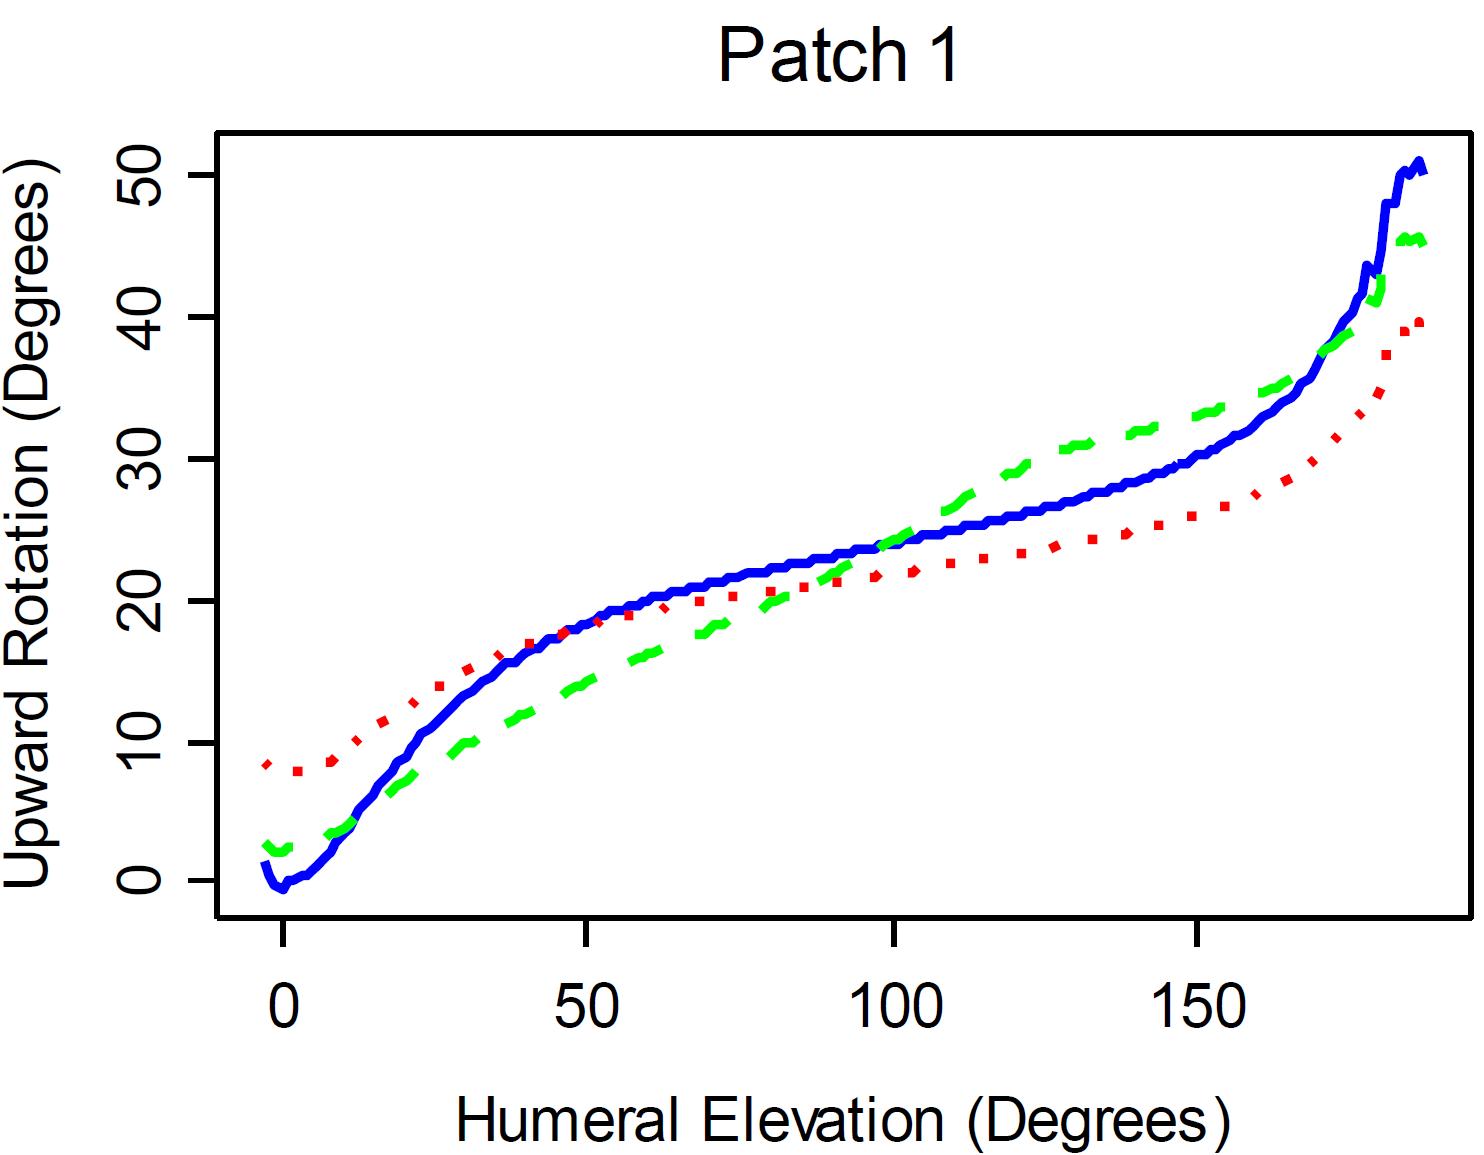

Data behind this chart, as committed beside it:
-3, 561;1, 0693
-1, 109;-0, 3527
2, 003;-0, 2105
5, 609;0, 7138
8, 232;1, 9936
10, 567;3, 2588
12, 129;4, 0307
14, 465;5, 5487
16, 925;6, 8996
19, 549;8, 3217
22, 009;9, 6726
24, 96;10, 8102
27, 911;12, 09
31, 025;13, 1566
34, 14;14, 2231
37, 417;15, 2185
40, 859;16, 0006
43, 973;16, 925
51, 019;18, 4181
54, 623;18, 9869
58, 063;19, 3424
61, 831;19, 9823
65, 599;20, 3378
69, 531;20, 7644
73, 462;21, 2622
77, 394;21, 6177
81, 161;21, 9732
85, 093;22, 3287
88, 86;22, 6842
92, 628;23, 0397
96, 559;23, 3241
99, 343;23, 3241
103, 111;23, 8929
107, 043;24, 3195
110, 81;24, 675
114, 742;25, 0305
118, 51;25, 5282
122, 278;25, 9549
126, 209;26, 3815
130, 141;26, 737
133, 909;27, 3769
137, 84;27, 8035
141, 609;28, 3723
145, 377;28, 9411
148, 982;29, 6521
152, 586;30, 3632
156, 028;31, 2875
159, 469;32, 1407
162, 584;33, 2072
165, 698;34, 2737
168, 321;35, 4825
170, 035;36, 8334
170, 456;37, 8288
173, 244;39, 1087
175, 704;40, 5307
177, 018;42, 166
179, 15;43, 3037
179, 974;45, 0101
181, 288;46, 7165
182, 275;48, 423
184, 081;49, 9872
... 1 more rows
